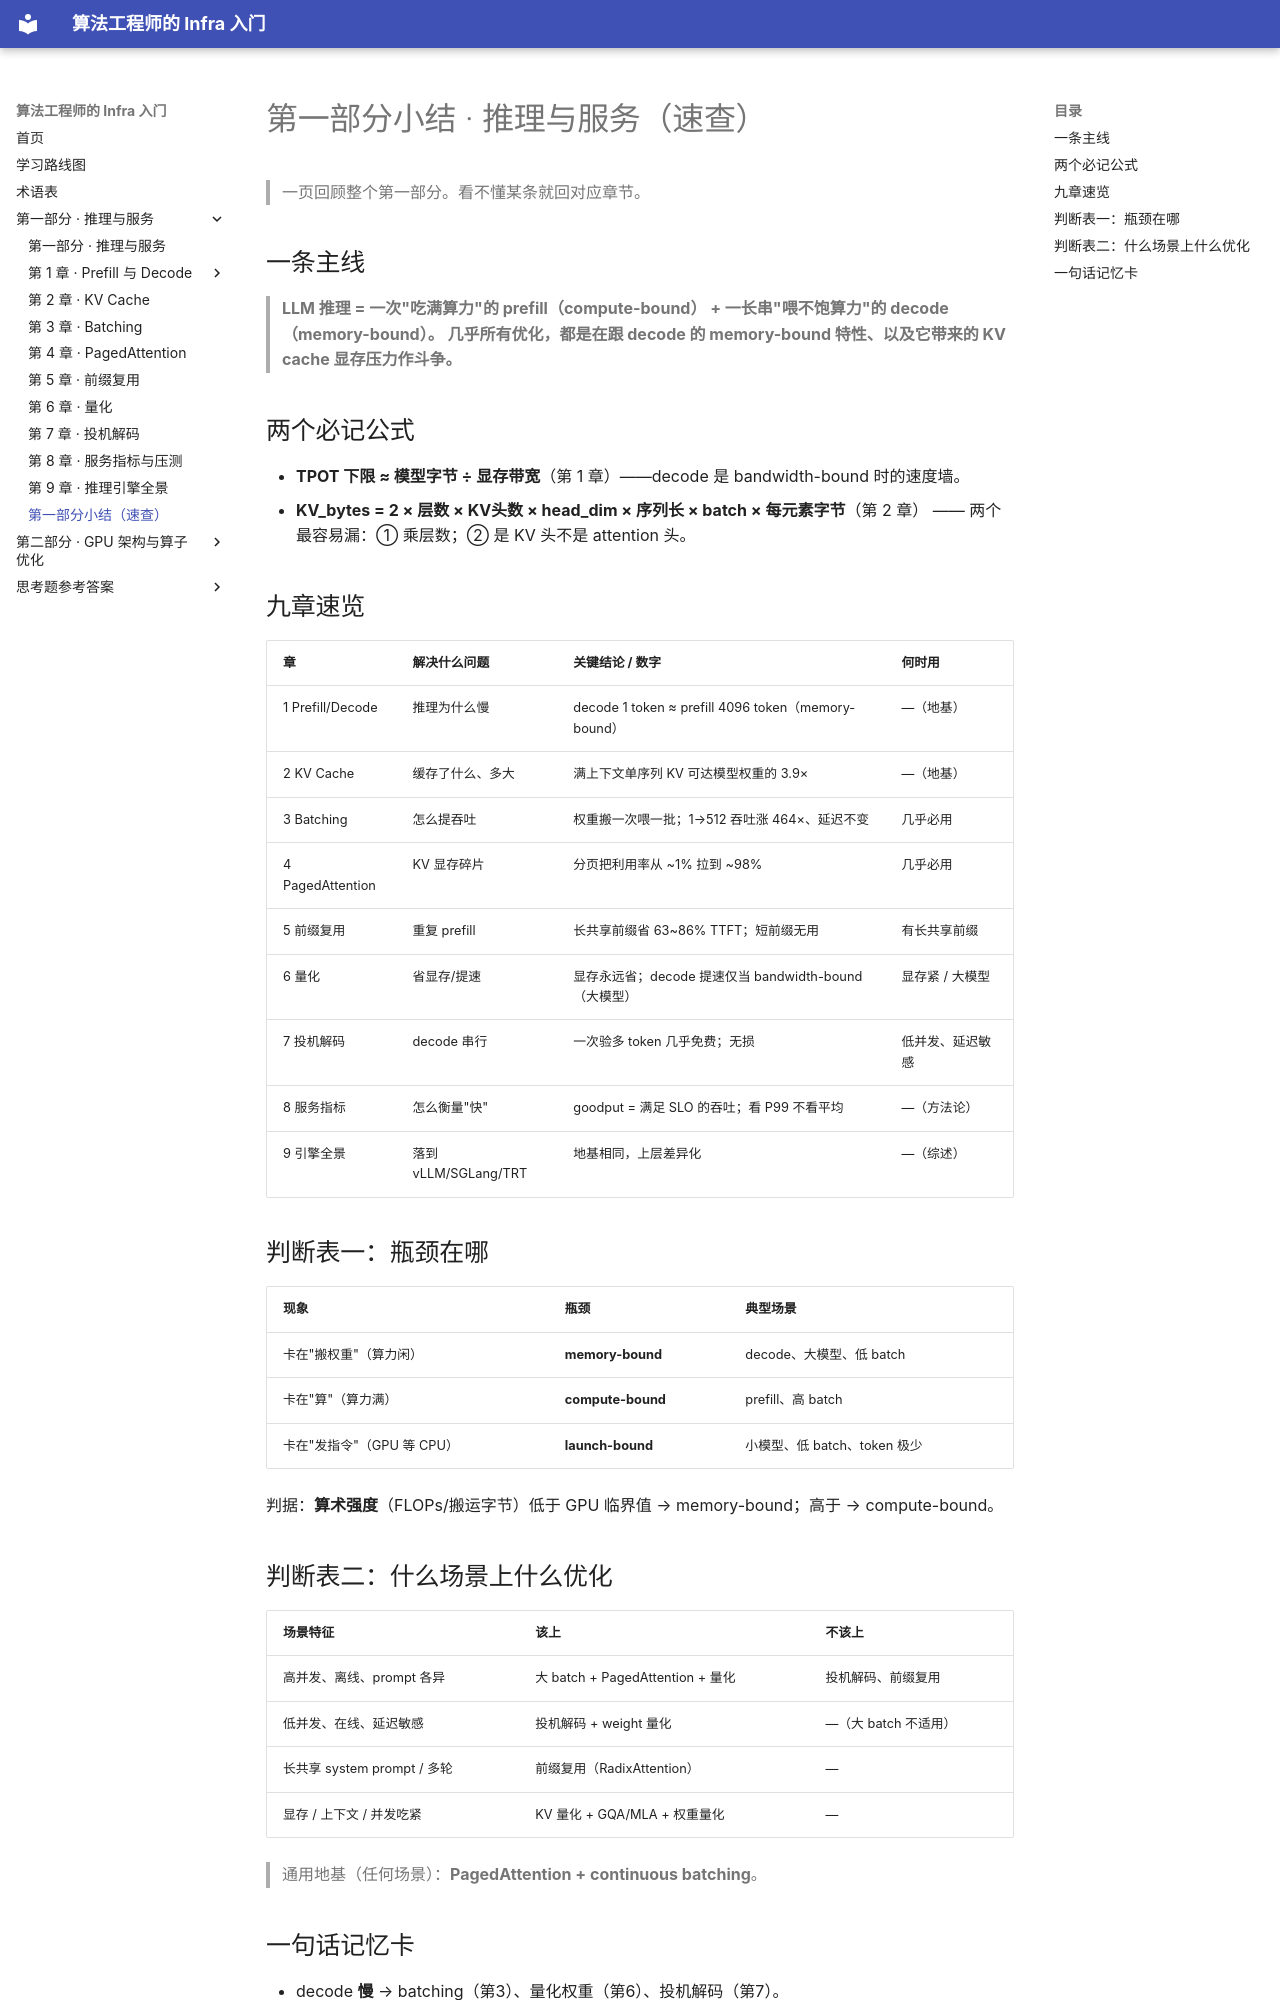

repository: H-Jett/InfraLearning · page: chapters/01-inference/summary/index.html · generator: mkdocs

# 第一部分小结 · 推理与服务（速查）

> 一页回顾整个第一部分。看不懂某条就回对应章节。

## 一条主线

> **LLM 推理 = 一次"吃满算力"的 prefill（compute-bound） + 一长串"喂不饱算力"的 decode（memory-bound）。
> 几乎所有优化，都是在跟 decode 的 memory-bound 特性、以及它带来的 KV cache 显存压力作斗争。**

## 两个必记公式

- **TPOT 下限 ≈ 模型字节 ÷ 显存带宽**（第 1 章）——decode 是 bandwidth-bound 时的速度墙。
- **KV_bytes = 2 × 层数 × KV头数 × head_dim × 序列长 × batch × 每元素字节**（第 2 章）
  —— 两个最容易漏：① 乘层数；② 是 KV 头不是 attention 头。

## 九章速览

| 章 | 解决什么问题 | 关键结论 / 数字 | 何时用 |
|----|------------|----------------|--------|
| 1 Prefill/Decode | 推理为什么慢 | decode 1 token ≈ prefill 4096 token（memory-bound） | —（地基） |
| 2 KV Cache | 缓存了什么、多大 | 满上下文单序列 KV 可达模型权重的 3.9× | —（地基） |
| 3 Batching | 怎么提吞吐 | 权重搬一次喂一批；1→512 吞吐涨 464×、延迟不变 | 几乎必用 |
| 4 PagedAttention | KV 显存碎片 | 分页把利用率从 ~1% 拉到 ~98% | 几乎必用 |
| 5 前缀复用 | 重复 prefill | 长共享前缀省 63~86% TTFT；短前缀无用 | 有长共享前缀 |
| 6 量化 | 省显存/提速 | 显存永远省；decode 提速仅当 bandwidth-bound（大模型） | 显存紧 / 大模型 |
| 7 投机解码 | decode 串行 | 一次验多 token 几乎免费；无损 | 低并发、延迟敏感 |
| 8 服务指标 | 怎么衡量"快" | goodput = 满足 SLO 的吞吐；看 P99 不看平均 | —（方法论） |
| 9 引擎全景 | 落到 vLLM/SGLang/TRT | 地基相同，上层差异化 | —（综述） |

## 判断表一：瓶颈在哪

| 现象 | 瓶颈 | 典型场景 |
|------|------|----------|
| 卡在"搬权重"（算力闲） | **memory-bound** | decode、大模型、低 batch |
| 卡在"算"（算力满） | **compute-bound** | prefill、高 batch |
| 卡在"发指令"（GPU 等 CPU） | **launch-bound** | 小模型、低 batch、token 极少 |

判据：**算术强度**（FLOPs/搬运字节）低于 GPU 临界值 → memory-bound；高于 → compute-bound。

## 判断表二：什么场景上什么优化

| 场景特征 | 该上 | 不该上 |
|---------|------|--------|
| 高并发、离线、prompt 各异 | 大 batch + PagedAttention + 量化 | 投机解码、前缀复用 |
| 低并发、在线、延迟敏感 | 投机解码 + weight 量化 | —（大 batch 不适用） |
| 长共享 system prompt / 多轮 | 前缀复用（RadixAttention） | — |
| 显存 / 上下文 / 并发吃紧 | KV 量化 + GQA/MLA + 权重量化 | — |

> 通用地基（任何场景）：**PagedAttention + continuous batching**。
